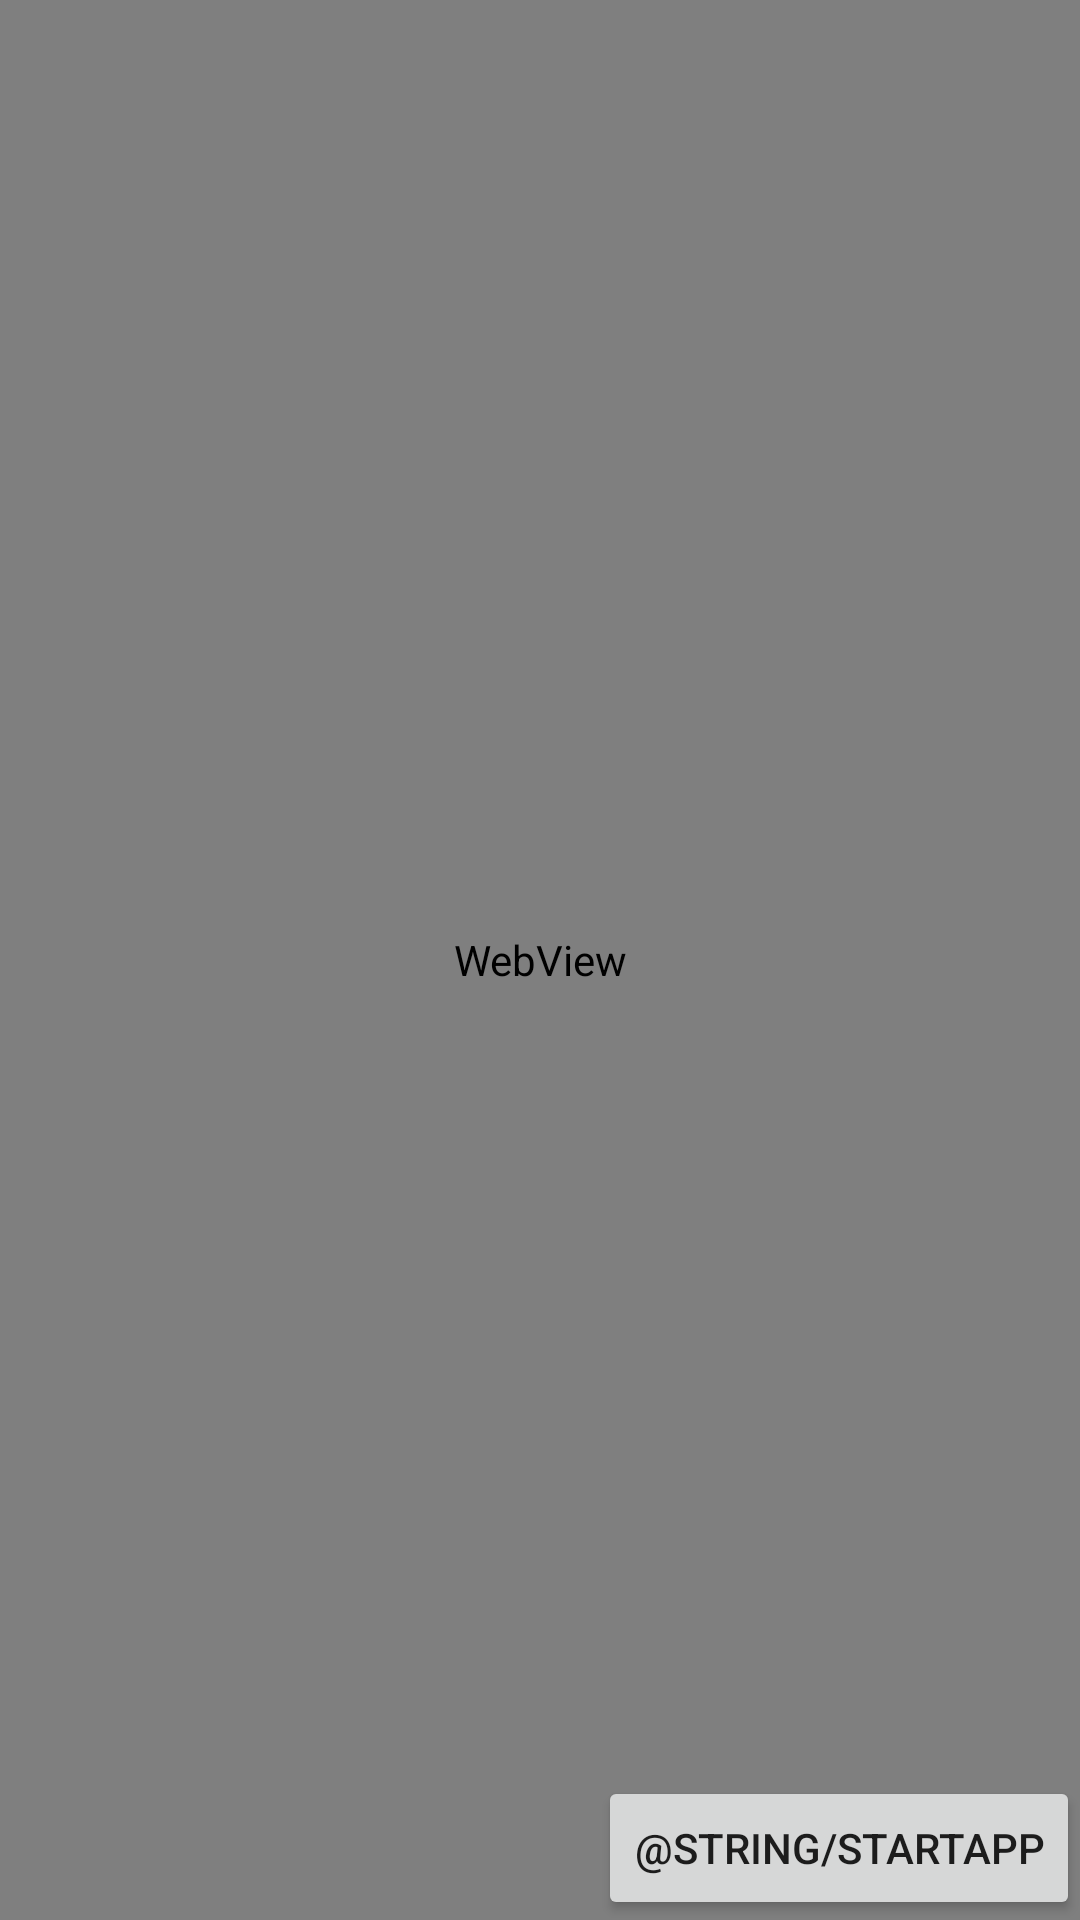

Produce the Android XML layout that renders to this screen, including the resource entries it uses.
<!-- AndroidManifest.xml: application theme AppTheme -->
<!-- res/layout/activity_tutorial2.xml -->
<RelativeLayout xmlns:android="http://schemas.android.com/apk/res/android"
    xmlns:tools="http://schemas.android.com/tools" android:layout_width="match_parent"
    android:layout_height="match_parent"
    tools:context="sg.edu.nus.todo.Tutorial2">

    <WebView
        android:layout_width="match_parent"
        android:layout_height="match_parent"
        android:id="@+id/webView2">
    </WebView>

    <Button
        android:layout_width="wrap_content"
        android:layout_height="wrap_content"
        android:text="@string/startApp"
        android:id="@+id/startApp"
        android:layout_alignParentBottom="true"
        android:layout_alignParentEnd="true"
        android:onClick="goToApp"/>

</RelativeLayout>
<!-- resources referenced by this layout -->
<resources>
  <style name="AppTheme" parent="Theme.AppCompat.Light.DarkActionBar">
          
      </style>
</resources>
